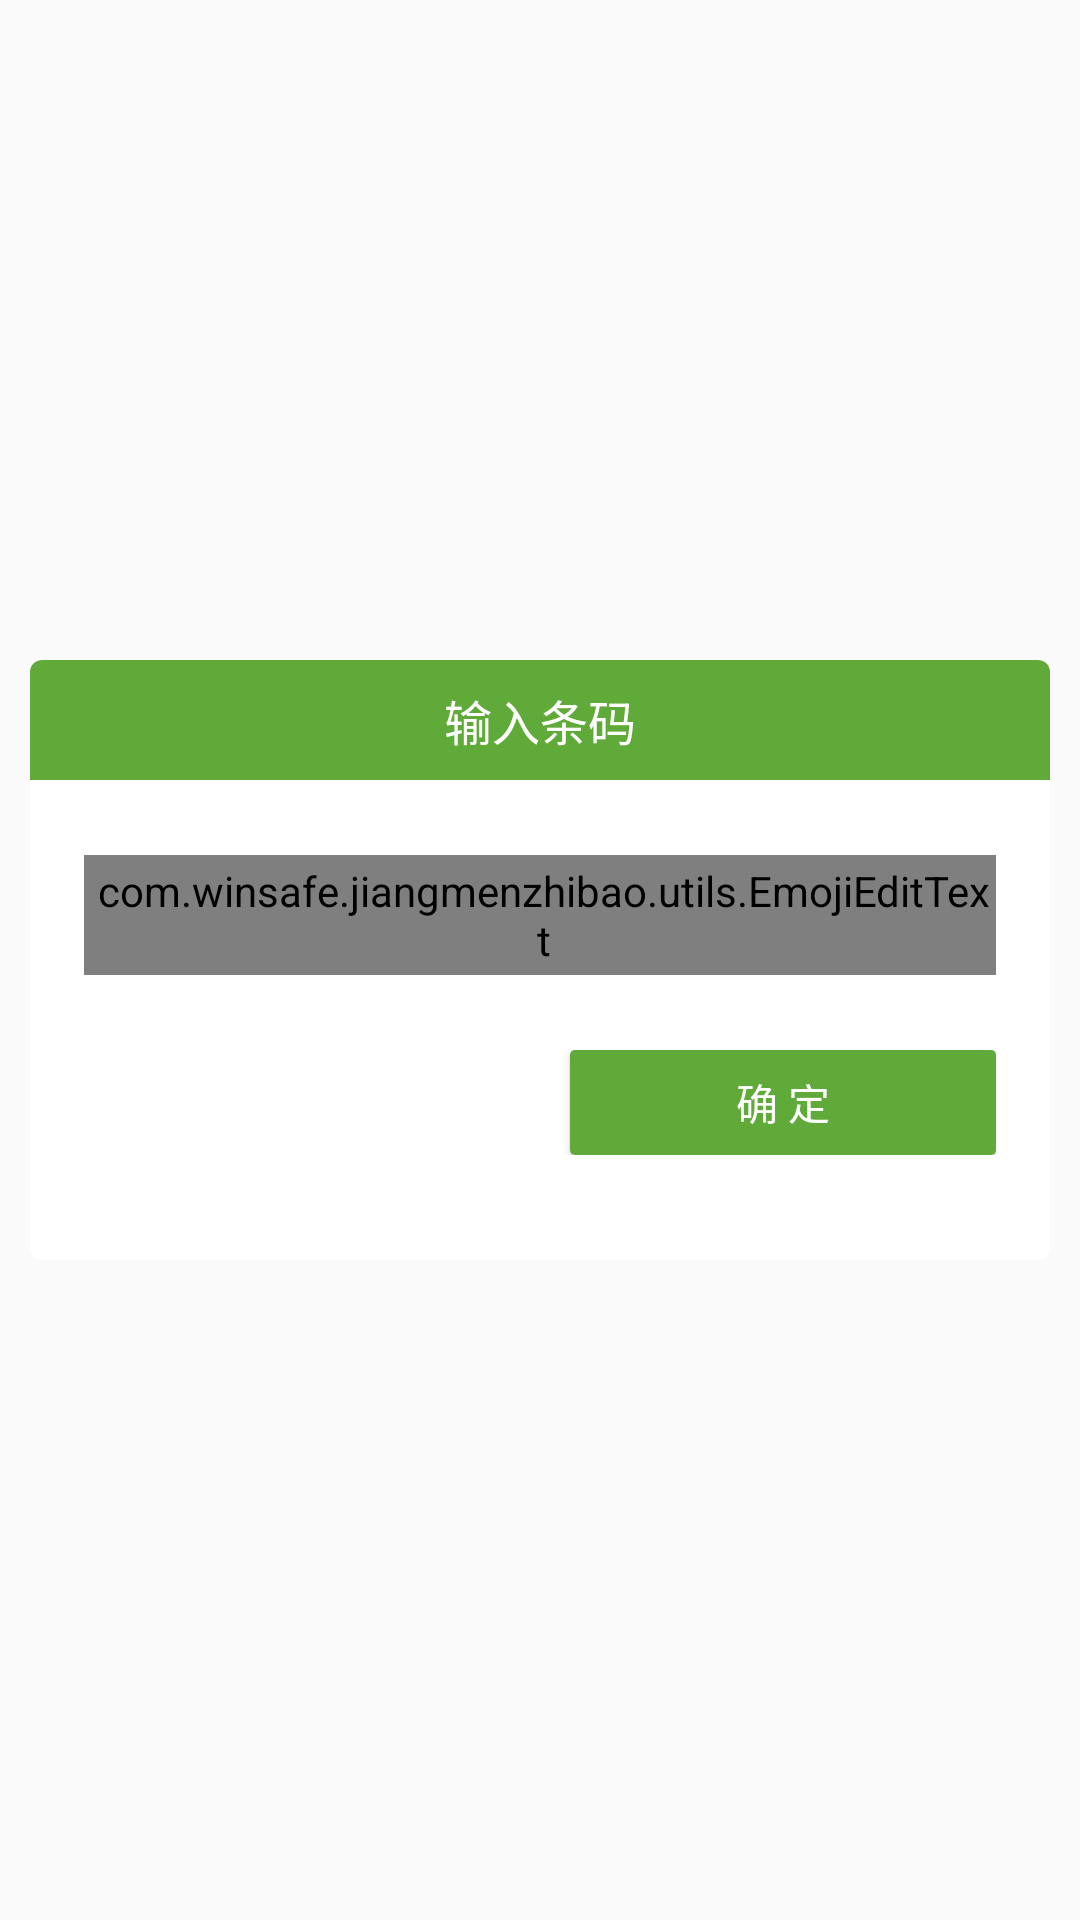

Android layout source for this screen:
<!-- AndroidManifest.xml: application theme AppTheme -->
<!-- res/layout/dialog_code.xml -->
<?xml version="1.0" encoding="utf-8"?>
<RelativeLayout xmlns:android="http://schemas.android.com/apk/res/android"
    android:layout_width="match_parent"
    android:layout_height="match_parent"
    android:background="#00000000"
    android:orientation="vertical" >

    <LinearLayout
        android:layout_width="match_parent"
        android:layout_height="200dip"
        android:layout_centerInParent="true"
        android:layout_marginLeft="10dp"
        android:layout_marginRight="10dp"
        android:background="@drawable/bg_shap"
        android:orientation="vertical" >

        <LinearLayout
            android:layout_width="match_parent"
            android:layout_height="40dp"
            android:background="@drawable/bg_shap_green_topradius" >

            <TextView
                android:id="@+id/tvTitle"
                android:layout_width="match_parent"
                android:layout_height="match_parent"
                android:gravity="center"
                android:text="输入条码"
                android:textColor="@color/c_white"
                android:textSize="16sp" />
        </LinearLayout>

        
        <com.winsafe.jiangmenzhibao.utils.EmojiEditText
            android:id="@+id/etCode"
            android:paddingLeft="3dp"
            android:layout_width="match_parent"
            android:layout_height="40dp"
            android:layout_gravity="center_horizontal"
            android:layout_marginLeft="18dp"
            android:layout_marginRight="18dp"
            android:layout_marginTop="25dp"
            android:gravity="center"
            android:inputType="textVisiblePassword"
            android:background="@drawable/edittext_bg"
            android:hint="请输入16位防伪物流码"
            android:textSize="15sp" />

        <LinearLayout
            android:layout_width="match_parent"
            android:layout_height="wrap_content"
            android:layout_gravity="center"
            android:layout_marginLeft="18dp"
            android:layout_marginRight="18dp"
            android:layout_marginTop="25dp"
            android:orientation="horizontal" >

            <Button
                android:id="@+id/tv_cancel"
                android:layout_width="80dp"
                android:layout_height="35dp"
                android:layout_weight="1"
                android:background="@drawable/bg_submit_button_selector2"
                android:gravity="center"
                android:text="返 回"
                android:textColor="@color/c_white"
                android:visibility="visible" />

            <Button
                android:id="@+id/tv_sure"
                android:layout_width="80dp"
                android:layout_height="35dp"
                android:layout_marginLeft="20dp"
                android:layout_weight="1"
                android:background="@drawable/bg_submit_button_selector"
                android:gravity="center"
                android:text="确 定"
                android:textColor="@color/c_white"
                android:visibility="visible" />
        </LinearLayout>
    </LinearLayout>

</RelativeLayout>
<!-- resources referenced by this layout -->
<resources>
  <color name="c_white">#ffffff</color>
  <!-- drawable bg_shap (drawable) -->
  <?xml version="1.0" encoding="utf-8"?>
  <shape xmlns:android="http://schemas.android.com/apk/res/android" 
      android:shape="rectangle">
       <solid android:color="#ffffff" />
      
      
      <corners android:radius="4dip" />
      <stroke android:color="#888888"
              android:width="0px"/>
  
      
  
  </shape>
  <!-- drawable bg_shap_green_topradius (drawable) -->
  <?xml version="1.0" encoding="utf-8"?>
  <shape xmlns:android="http://schemas.android.com/apk/res/android"
      android:shape="rectangle" >
  
      <solid android:color="@color/header_title" />
      
      
      <corners
          android:topRightRadius="4dp"
          android:topLeftRadius="4dp" />
  
      <stroke
          android:width="0px"
          android:color="#ffffff" />
  
  </shape>
  <!-- drawable bg_submit_button_selector (drawable) -->
  <?xml version="1.0" encoding="utf-8"?>
  <selector xmlns:android="http://schemas.android.com/apk/res/android">
  
      <item android:drawable="@drawable/bg_button" android:state_pressed="false"/>
      <item android:drawable="@drawable/bg_button_grey" android:state_pressed="true"/>
  
  </selector>
  <!-- drawable bg_submit_button_selector2 (drawable) -->
  <?xml version="1.0" encoding="utf-8"?>
  <selector xmlns:android="http://schemas.android.com/apk/res/android">
  
      <item android:drawable="@drawable/bg_button2" android:state_pressed="false"/>
      <item android:drawable="@drawable/bg_button_grey" android:state_pressed="true"/>
  
  </selector>
  <!-- drawable edittext_bg (drawable) -->
  <?xml version="1.0" encoding="utf-8"?>
  <shape xmlns:android="http://schemas.android.com/apk/res/android" >
  
      <stroke
          android:width="1px"
          android:color="#a2a2a2" >
      </stroke>
  
      <solid android:color="@color/c_white" />
  
      <corners android:radius="5px" >
      </corners>
  
  </shape>
  <style name="AppTheme" parent="AppBaseTheme">
          
      </style>
  <color name="header_title">#60aa39</color>
  <!-- drawable bg_button (drawable) -->
  <?xml version="1.0" encoding="utf-8"?>
  <shape xmlns:android="http://schemas.android.com/apk/res/android"
      android:shape="rectangle" >
  
      <stroke
          android:width="0px"
          android:color="@android:color/transparent" />
  
      <solid android:color="@color/header_title" />
      
      <corners android:radius="5px"/>
  
  </shape>
  <!-- drawable bg_button_grey (drawable) -->
  <?xml version="1.0" encoding="utf-8"?>
  <shape xmlns:android="http://schemas.android.com/apk/res/android"
      android:shape="rectangle" >
  
      <stroke
          android:width="0px"
          android:color="@android:color/transparent" />
  
      <solid android:color="#a3a3a3" />
      
      <corners android:radius="5px"/>
  
  </shape>
  <style name="AppBaseTheme" parent="Theme.AppCompat.Light">
          
      </style>
</resources>
